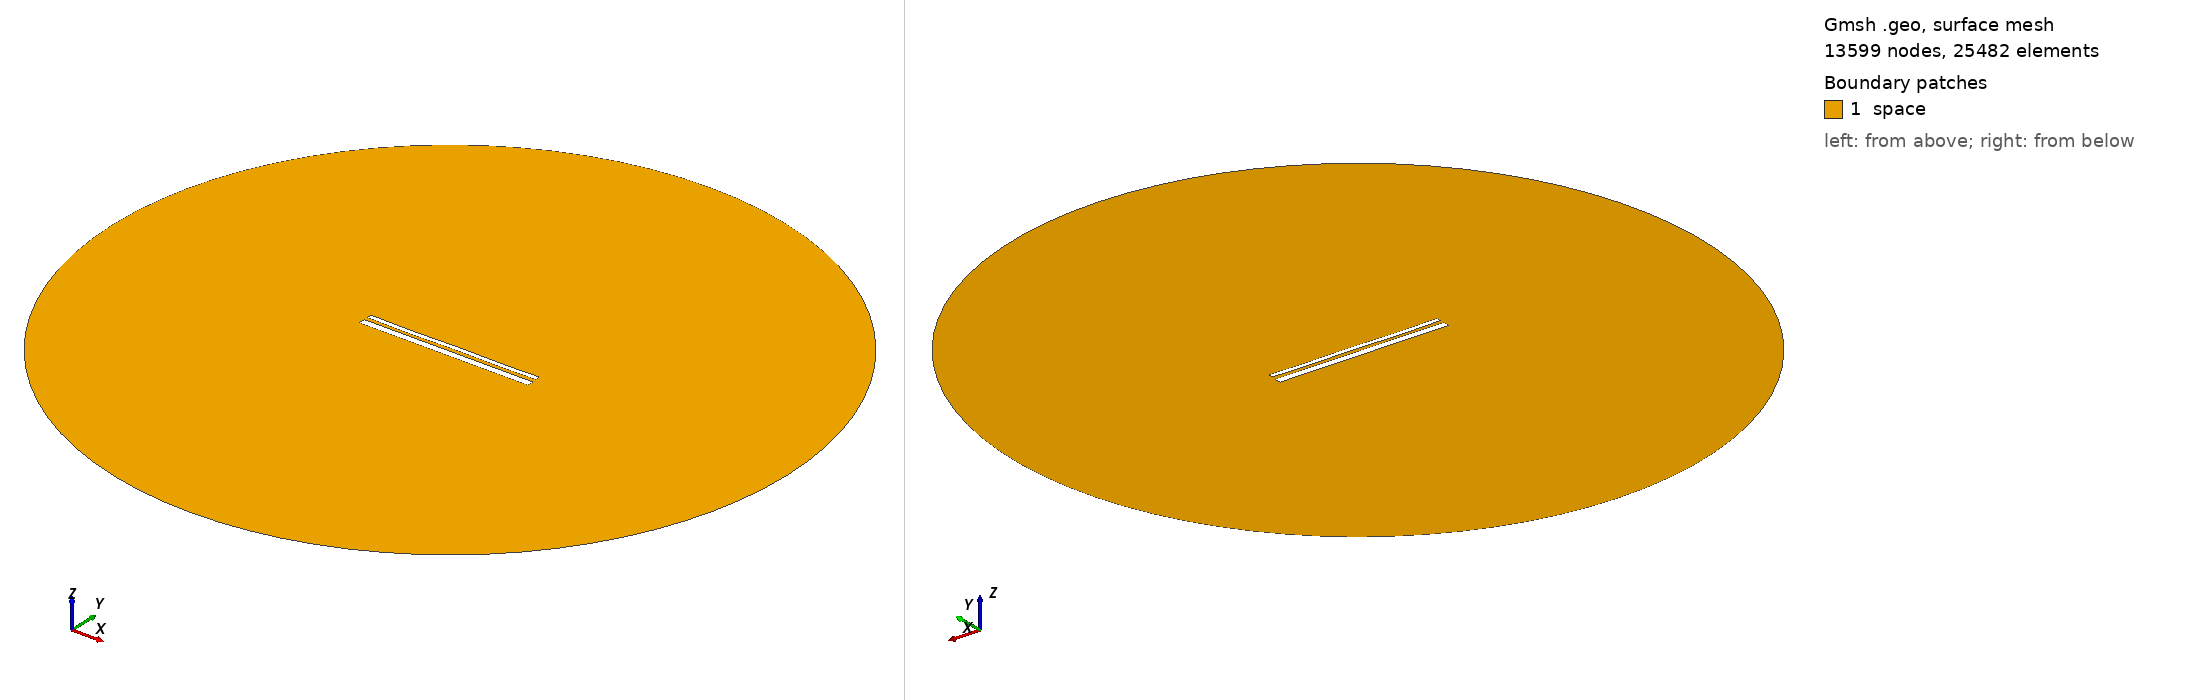

Gmsh geometry script, surface-meshed: 13599 nodes, 25482 surface elements. Boundary patches (legend numbers): 1 space. Left view from above one corner, right view from below the opposite corner. Legend entries are the model's physical surfaces. The drawing asked Gmsh for element sizes between 1% and 20% of the model's largest extent; the script's own settings can give other sizes.

=== 13406.geo (drawn) ===
//---------------------------------------
// Geometry kernel
//---------------------------------------

SetFactory("OpenCASCADE");



//---------------------------------------
// Parameters of the geometry
//---------------------------------------

// Overetch of the upper plate
overetch = 0.5;

// Distance between the plates
distance = 1.75;

// Discretization over the x axis (for the deformation)
nx = 50; 

// Length of the plate
L = 100 - overetch; 

// Number of modes
n = 4; 

// 1st mode coefficient
coeff(1) = 0.0;
beta(1) = 0.596864 * 3.1415926535 / L;

// 2nd mode coefficient
coeff(2) = -0.075;
beta(2) = 1.49418 * 3.1415926535 / L;

// 3rd mode coefficient
coeff(3) = -0.075;
beta(3) = 2.50025 * 3.1415926535 / L;

// 4th mode coefficient
coeff(4) = -0.15;
beta(4) = 3.49999 * 3.1415926535 / L;



//---------------------------------------
// Upper plate (deformed rectangle)
//---------------------------------------

// Coordiantes of the upper plate
xmin = -50;
xmax = 50 - overetch;

// Height of the upper plate
yheight = 4 - 2 * overetch;

// Indexes of the points
UpperID[] = {};
LowerID[] = {};
LeftID[] = {};
RightID[] = {};

// Point index
p = 1;

// Horizontal edges
For i In {1:nx}
    x = xmin + (i-1)*(xmax - xmin)/(nx-1);

    y_bottom = distance / 2 + overetch;
    For j In {1:n}
        C = (Cosh(beta(j)*L) + Cos(beta(j)*L)) / (Sinh(beta(j)*L) + Sin(beta(j)*L));
        y_bottom  = y_bottom + coeff(j) * (Cosh(beta(j)*(x+50)) - Cos(beta(j)*(x+50)) - C * (Sinh(beta(j)*(x+50)) - Sin(beta(j)*(x+50))));
    EndFor

    y_top = y_bottom + yheight;

    Point(p) = {x, y_top, 0, 1.0};
    UpperID[i] = p;
    p = p + 1;

    Point(p) = {x, y_bottom, 0, 1.0};
    LowerID[i] = p;
    p = p + 1;
EndFor

// Create point lists
UpperPts[] = {}; LowerPts[] = {};
For i In {1:nx}
  UpperPts[] += {UpperID[i]};
  LowerPts[] += {LowerID[i]};
EndFor

// Build splines
Spline(1) = {UpperPts[]};
Spline(2) = {LowerPts[]};
Line(3) = {LowerPts[nx-1], UpperPts[nx-1]};
Line(4) = {LowerPts[0], UpperPts[0]};

// Build the plane surface
Curve Loop(1) = {2, 3, -1, -4};
Plane Surface(1) = {1};



//---------------------------------------
// Lower plate (rectangle)
//---------------------------------------

// Vertices
Point(1001) = {-50, -1, 0, 1.0};
Point(1002) = { 50, -1, 0, 1.0};
Point(1003) = { 50,  -5, 0, 1.0};
Point(1004) = {-50,  -5, 0, 1.0};

// Edges
Line(5) = {1001, 1002};
Line(6) = {1002, 1003};
Line(7) = {1003, 1004};
Line(8) = {1004, 1001};

// Plane surface
Line Loop(2) = {5, 6, 7, 8};
Plane Surface(2) = {2}; 



//---------------------------------------
// Outer (fictious) boundary
//---------------------------------------

// Points
Point(1005) = {0, 0, 0};       // Center
Point(1006) = {200, 0, 0};     // Start point
Point(1007) = {0, 200, 0};     // 90 degrees
Point(1008) = {-200, 0, 0};    // 180 degrees
Point(1009) = {0, -200, 0};    // 270 degrees

// Circle arcs (each needs start, center, end)
Circle(9) = {1006, 1005, 1007};
Circle(10) = {1007, 1005, 1008};
Circle(11) = {1008, 1005, 1009};
Circle(12) = {1009, 1005, 1006};

// Plane surface for the entire domain
Curve Loop(3) = {9, 10, 11, 12};
Surface(3) = {3};

// Subtract the plates from the whole domain to obtain the actual domain where we want to solve the equations
BooleanDifference{ Surface{3}; Delete; }{ Surface{1}; Surface{2}; Delete; }




//---------------------------------------
// Transfinite Lines/Curves
//---------------------------------------

// Set the number of points on the boundaries
r = 7;

// Plates
Transfinite Curve {1, 2} = 50*r Using Progression 1;
Transfinite Curve {3, 4} = 2*r Using Progression 1;
Transfinite Line {5, 7} = 50*r Using Progression 1;
Transfinite Line {6, 8} = 2*r Using Progression 1;

// Outer boundary
Transfinite Line {9, 10, 11, 12} = 20 Using Progression 1;



//---------------------------------------
// Physical groups
//---------------------------------------                

// Physical curves (boundaries)
Physical Line("force_segment", 10) = {2};
Physical Line("upper_plate", 11) = {1, 3, 4};
Physical Line("lower_plate", 12) = {5, 6, 7, 8};
Physical Line("boundary", 20) = {9, 10, 11, 12};

// Physical Surfaces
Physical Surface("space", 30) = {3};



//---------------------------------------
// 6. Generate the Mesh
//---------------------------------------

// 2D mesh generation
Mesh 2;
